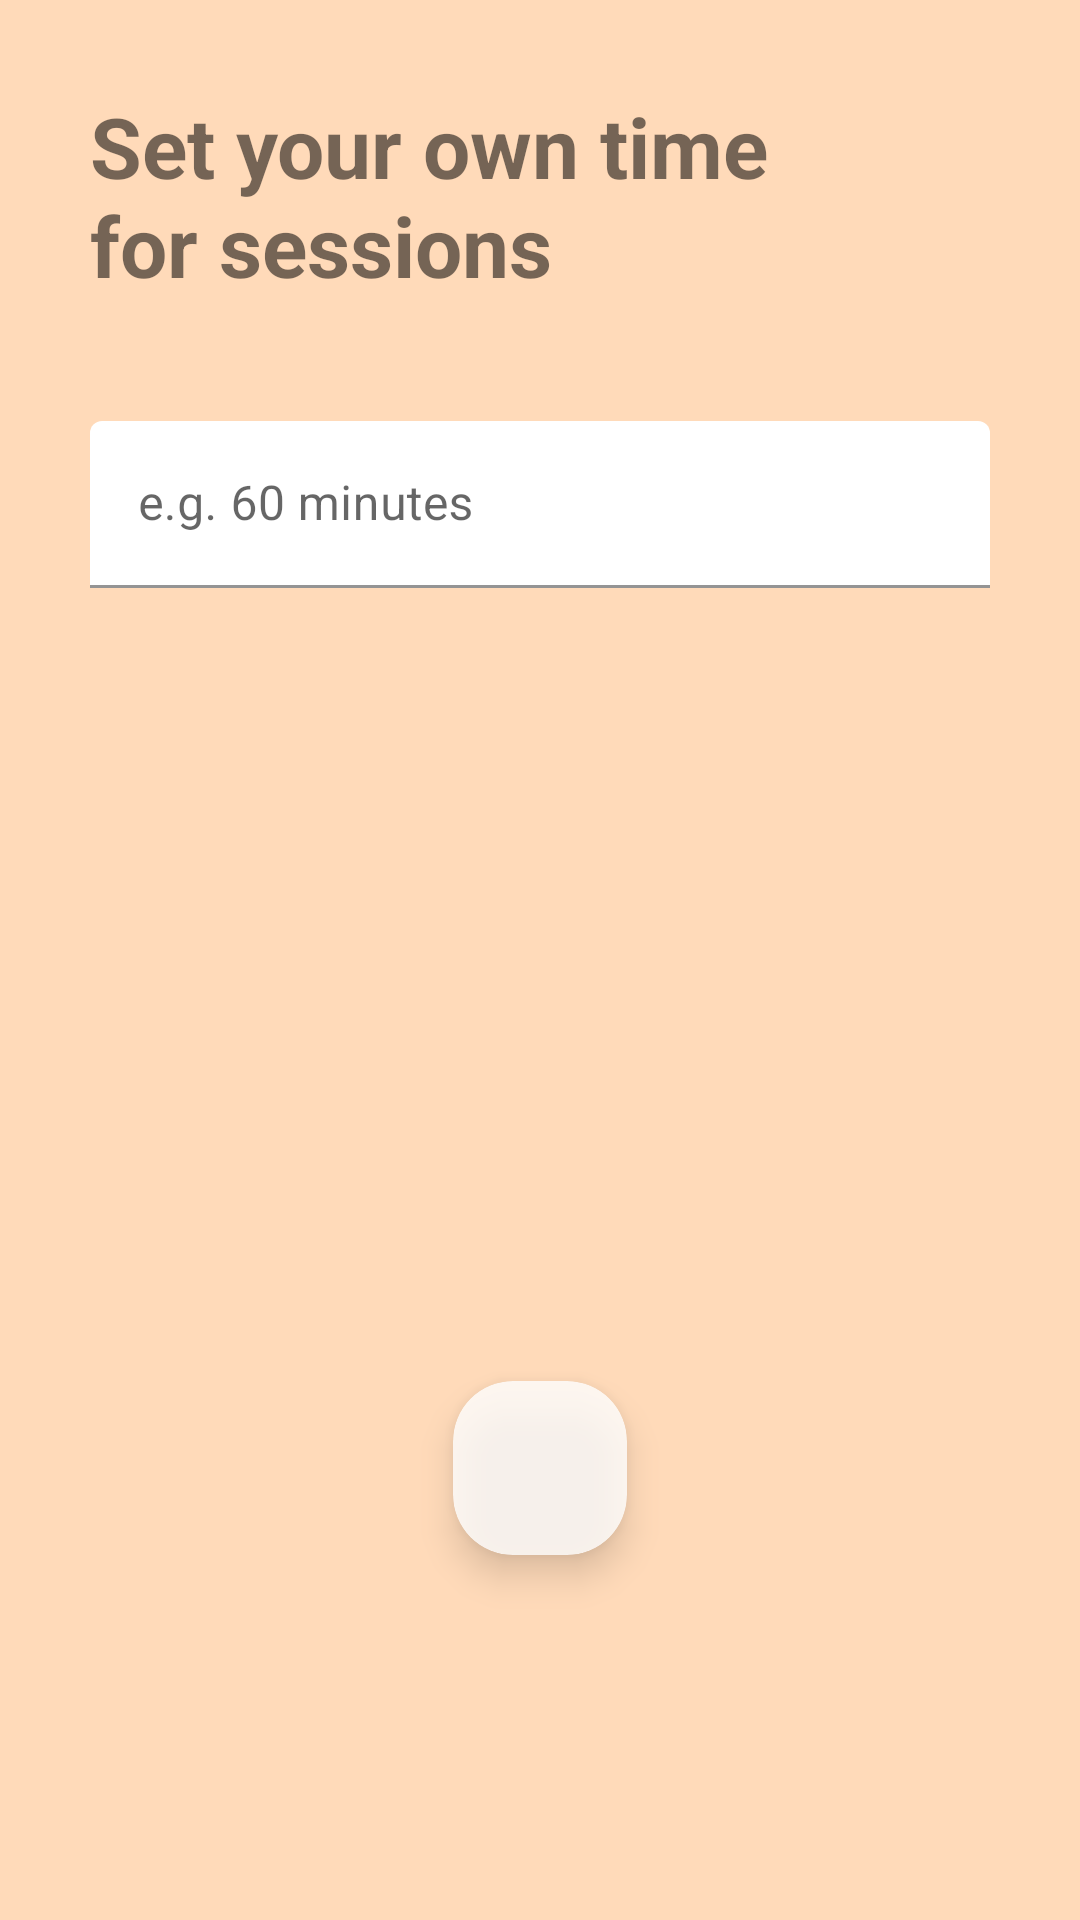

Write the Android layout XML for this screen, with the resource values it uses.
<!-- AndroidManifest.xml: application theme Theme.PomodoroTimer -->
<!-- res/layout/activity_time_settings.xml -->
<?xml version="1.0" encoding="utf-8"?>
<LinearLayout xmlns:android="http://schemas.android.com/apk/res/android"
    xmlns:app="http://schemas.android.com/apk/res-auto"
    xmlns:tools="http://schemas.android.com/tools"
    android:layout_width="match_parent"
    android:layout_height="match_parent"
    android:background="@color/peach_puff"
    android:orientation="vertical"
    android:paddingStart="30dp"
    android:paddingTop="30dp"
    android:paddingEnd="30dp"
    tools:context=".TimeSettingsActivity">

    <RelativeLayout
        android:layout_width="match_parent"
        android:layout_height="wrap_content"
        android:layout_marginBottom="20dp">

        <TextView
            android:layout_width="wrap_content"
            android:layout_height="wrap_content"
            android:layout_alignParentStart="true"
            android:layout_centerVertical="true"
            android:layout_marginEnd="56dp"
            android:text="@string/time_settings_header_text"
            android:textSize="28sp"
            android:textStyle="bold"
            tools:ignore="RelativeOverlap" />

        <ImageView
            android:id="@+id/returnButton"
            android:layout_width="28dp"
            android:layout_height="28dp"
            android:layout_alignParentEnd="true"
            android:layout_centerVertical="true"
            android:contentDescription="@string/back"
            android:rotation="180"
            android:src="@drawable/ic_baseline_arrow_forward"
            app:tint="@color/light_blue"
            tools:ignore="RelativeOverlap" />

    </RelativeLayout>

    <com.google.android.material.textfield.TextInputLayout
        android:id="@+id/customTimeTextInputLayout"
        android:layout_width="match_parent"
        android:layout_height="wrap_content"
        android:layout_marginTop="20dp"
        android:layout_marginBottom="10dp"
        android:hint="@string/hint_custom_time"
        app:boxBackgroundColor="@color/white"
        app:hintTextColor="@color/black"
        app:suffixText="minutes">

        <com.google.android.material.textfield.TextInputEditText
            android:id="@+id/customTimeTextInput"
            android:layout_width="match_parent"
            android:layout_height="wrap_content"
            android:imeOptions="actionDone"
            android:inputType="numberDecimal"
            android:lines="1"
            android:maxLength="2"
            android:textSize="16sp" />

    </com.google.android.material.textfield.TextInputLayout>

    <TextView
        android:id="@+id/currentTimeText"
        android:layout_width="match_parent"
        android:layout_height="wrap_content" />

    <LinearLayout
        android:layout_width="match_parent"
        android:layout_height="match_parent"
        android:layout_marginStart="20dp"
        android:layout_marginTop="0dp"
        android:layout_marginEnd="20dp"
        android:layout_marginBottom="85dp"
        android:gravity="bottom|center"
        android:orientation="vertical">

        <androidx.cardview.widget.CardView
            android:id="@+id/doneButton"
            android:layout_width="58dp"
            android:layout_height="58dp"
            android:layout_marginTop="0dp"
            android:layout_marginBottom="15dp"
            android:alpha="0.8"
            android:clickable="true"
            android:focusable="true"
            android:foreground="?android:attr/selectableItemBackground"
            app:cardCornerRadius="20dp"
            app:cardElevation="7dp">

            <ImageView
                android:layout_width="match_parent"
                android:layout_height="match_parent"
                android:contentDescription="@string/finishing_button"
                android:padding="12dp"
                android:src="@drawable/ic_baseline_done"
                app:tint="@color/light_blue" />

        </androidx.cardview.widget.CardView>

        <TextView
            android:id="@+id/messageText"
            android:layout_width="wrap_content"
            android:layout_height="wrap_content"
            android:textAlignment="center"
            android:textSize="16sp" />

    </LinearLayout>

</LinearLayout>
<!-- resources referenced by this layout -->
<resources>
  <color name="black">#FF000000</color>
  <color name="light_blue">#4361ee</color>
  <color name="peach_puff">#ffdab9</color>
  <color name="white">#FFFFFFFF</color>
  <string name="back">Return</string>
  <string name="finishing_button">Move on button</string>
  <string name="hint_custom_time">e.g. 60 minutes</string>
  <string name="time_settings_header_text">Set your own time for sessions</string>
  <style name="Theme.PomodoroTimer" parent="Theme.MaterialComponents.DayNight.NoActionBar">
          
          <item name="colorPrimary">@color/light_gray</item>
          <item name="colorPrimaryDark">@color/white</item>
          <item name="colorOnPrimary">@color/white</item>
          <item name="colorAccent">@color/independent</item>
          <item name="colorSecondary">@color/black</item>
          <item name="colorControlActivated">#dddddd</item>
          
          <item name="android:statusBarColor" tools:targetApi="l">?attr/colorPrimary</item>
          <item name="android:windowBackground">?attr/colorPrimary</item>
      </style>
  <color name="light_gray">#F5F5F5</color>
  <color name="independent">#4E4C67</color>
</resources>
